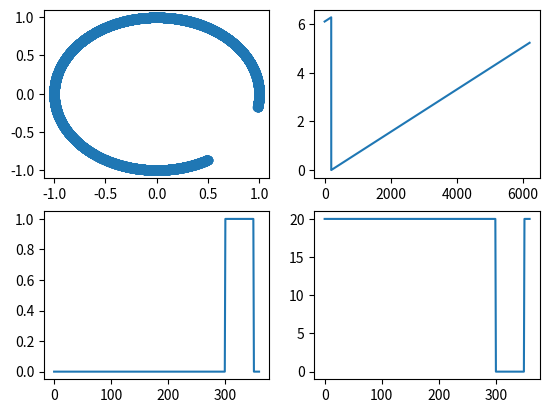

Source code (Python):
import numpy as np
import math
from matplotlib import pyplot as plt

arr = np.arange(-10, 300,.05)
#print(arr)
x=np.cos(arr*math.pi/180)
y=np.sin(arr*math.pi/180)
angs=np.mod(np.arctan2(y,x),2*math.pi)
angvals=np.zeros(360)
for n in range(len(angs)):
    angvals[int(360*(angs[n])/(2*math.pi))%360]+=1
nangs=angvals<0.1
nangs2=nangs
locs=np.where(nangs>0)
rotfix=0
spread=locs[0].max()-locs[0].min()
print('spread = ', spread)
if spread>300:
    rotfix+=180
    nangs2=np.roll(nangs,180)
    locs=np.where(nangs2>0)
spread=locs[0].max()-locs[0].min()
print('spread = ', spread)
print('rotfix = ', rotfix)
meanang=locs[0].mean()-rotfix
maxang=np.mod(locs[0].min()-rotfix,360)
minang=np.mod(locs[0].max()-rotfix,360)
if minang>maxang:
    minang-=360
print('min angle = ', minang)
print('max angle = ', maxang)
print('mean angle = ', meanang)
plt.subplot(2,2,1)
plt.scatter(x,y)
plt.subplot(2,2,2)
plt.plot(angs%(2*math.pi))
plt.subplot(2,2,3)
plt.plot(nangs)
plt.subplot(2,2,4)
plt.plot(angvals)
plt.show()
